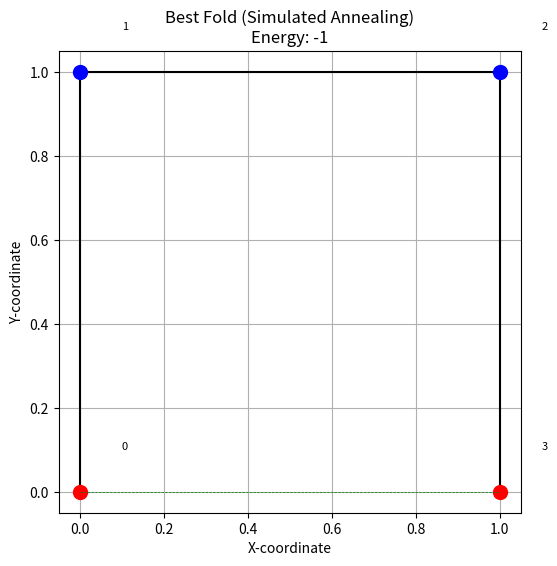
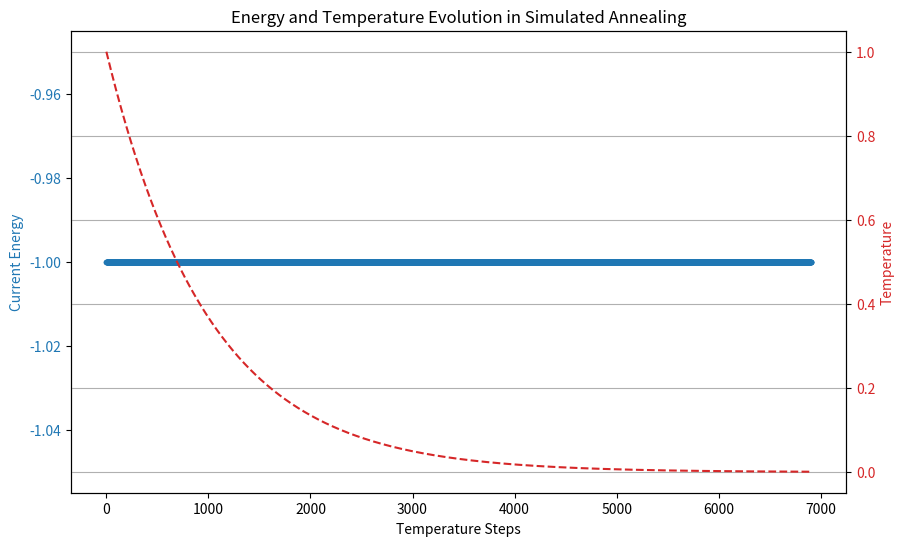

Here is the Python script that generated these plots, in order:
import numpy as np
import random
import matplotlib.pyplot as plt
from collections import Counter

# --- 1. HP Model Setup ---

def parse_sequence(sequence_str):
    """Converts a string like 'PHPH' into a list of 0s (P) and 1s (H)."""
    return [1 if char == 'H' else 0 for char in sequence_str.upper()]

def get_neighbors(x, y):
    """Returns the (x, y) coordinates of adjacent cells on a 2D square lattice."""
    return [(x + 1, y), (x - 1, y), (x, y + 1), (x, y - 1)]

def calculate_energy(protein_sequence_hp, protein_path):
    """
    Calculates the energy of a protein configuration based on the HP model.
    Energy is the negative count of non-bonded H-H contacts.
    """
    energy = 0
    num_residues = len(protein_sequence_hp)
    
    # Create a set of H-residue coordinates for quick lookup
    h_coords = set()
    for i in range(num_residues):
        if protein_sequence_hp[i] == 1: # Is an 'H' residue
            h_coords.add(protein_path[i])

    # Check for H-H contacts
    for i in range(num_residues):
        if protein_sequence_hp[i] == 1: # Only 'H' residues contribute to contacts
            current_h_coord = protein_path[i]
            
            for neighbor_coord in get_neighbors(current_h_coord[0], current_h_coord[1]):
                # Check if the neighbor is also an 'H' residue
                if neighbor_coord in h_coords:
                    # Find the index of the neighboring H residue
                    neighbor_idx = protein_path.index(neighbor_coord)
                    
                    # Ensure it's a non-bonded contact:
                    # - The neighbor_idx must be greater than current_idx to avoid double counting
                    # - They must not be consecutive in the primary sequence (|i - neighbor_idx| > 1)
                    if neighbor_idx > i and abs(i - neighbor_idx) > 1:
                        energy -= 1 # Each H-H contact contributes -1 energy
    return energy

def is_valid_path(path):
    """
    Checks if a given protein path is valid:
    1. No self-intersections (each coordinate is unique).
    2. Maintains connectivity (adjacent residues in sequence are adjacent on lattice).
    """
    # 1. No self-intersections
    if len(set(path)) != len(path):
        return False
    
    # 2. Maintains connectivity
    for i in range(len(path) - 1):
        x1, y1 = path[i]
        x2, y2 = path[i+1]
        
        # Check if they are adjacent (Manhattan distance of 1)
        if abs(x1 - x2) + abs(y1 - y2) != 1:
            return False
            
    return True

def generate_random_path(num_residues):
    """
    Generates a random, valid initial path for the protein on a 2D lattice.
    Starts at (0,0) and randomly moves in allowed directions.
    """
    path = [(0, 0)]
    current_x, current_y = 0, 0

    for _ in range(num_residues - 1):
        possible_next_coords = get_neighbors(current_x, current_y)
        
        # Filter out moves that would cause a self-intersection
        valid_moves = [move for move in possible_next_coords if move not in path]
        
        if not valid_moves:
            # If no valid moves, it means we're stuck.
            # For robustness, could restart or implement more complex backtracking.
            # For simplicity, if stuck, we return a "bad" path that won't be valid.
            return [] 

        next_x, next_y = random.choice(valid_moves)
        path.append((next_x, next_y))
        current_x, current_y = next_x, next_y
        
    return path

# --- 2. Simulated Annealing Algorithm ---

def simulated_annealing(sequence_str, initial_temperature, final_temperature, cooling_rate, steps_per_temp):
    """
    Performs Simulated Annealing to find a low-energy protein configuration.
    
    Args:
        sequence_str (str): The HP sequence (e.g., 'PHPH').
        initial_temperature (float): Starting temperature.
        final_temperature (float): Ending temperature.
        cooling_rate (float): Multiplicative factor for cooling (e.g., 0.99).
        steps_per_temp (int): Number of attempted moves at each temperature.
        
    Returns:
        tuple: (best_path, best_energy, energy_history)
    """
    protein_sequence_hp = parse_sequence(sequence_str)
    num_residues = len(protein_sequence_hp)

    # Initialize with a random valid path
    current_path = []
    while not current_path: # Keep trying until a valid path is generated
        current_path = generate_random_path(num_residues)
        if not current_path:
             print("Warning: Could not generate a valid initial path. Trying again...")

    current_energy = calculate_energy(protein_sequence_hp, current_path)
    
    best_path = list(current_path)
    best_energy = current_energy
    
    energy_history = []
    temperature = initial_temperature

    print(f"Initial path: {current_path}, Initial energy: {current_energy}")

    while temperature > final_temperature:
        for _ in range(steps_per_temp):
            # Propose a new configuration (a "move")
            new_path = list(current_path) # Start with current path
            
            # Common moves for HP model:
            # 1. End-move: Move one end of the chain (if it doesn't self-intersect)
            # 2. Corner-move: Move a corner (3 residues)
            # 3. Crankshaft-move: Rotate a segment of the chain
            
            # For simplicity, let's implement a "random single-residue move"
            # This is more like a Monte Carlo step where we try to move *any* residue
            # but maintain connectivity and non-intersection.
            # A more sophisticated SA would use specific, well-defined moves.
            
            # Choose a random residue (not the first or last for simplicity of moves)
            # In real SA, moves are carefully designed to explore conformational space
            # and maintain connectivity. Here's a very simple 'pivot' type move.
            
            if num_residues < 3: # Need at least 3 for complex moves, so simplify for tiny chains
                # For very small chains, just regenerate a new random valid path
                proposed_path = generate_random_path(num_residues)
                
            else:
                # Attempt a pivot move: pick a random residue (not ends) and try to rotate part
                # This is a very rough implementation of a pivot for illustration.
                pivot_idx = random.randint(1, num_residues - 2) # Exclude ends
                pivot_x, pivot_y = current_path[pivot_idx]

                # Identify the segment to rotate (e.g., from pivot to end)
                segment_to_rotate = current_path[pivot_idx:]
                
                # Try simple 90-degree rotations around the pivot
                # This is highly simplified for demonstration!
                
                rotated_segment = []
                # Relative coordinates to pivot
                relative_coords = [(cx - pivot_x, cy - pivot_y) for cx, cy in segment_to_rotate]

                # Rotate 90 degrees clockwise (x,y -> y,-x)
                rotated_relative = [(y, -x) for x, y in relative_coords]
                
                # Translate back
                for i, (rx, ry) in enumerate(rotated_relative):
                    # For first element of rotated segment, it's the pivot itself
                    if i == 0:
                        rotated_segment.append((pivot_x, pivot_y))
                    else:
                        rotated_segment.append((pivot_x + rx, pivot_y + ry))

                # Assemble the proposed path
                proposed_path = current_path[:pivot_idx] + rotated_segment
            
            if not is_valid_path(proposed_path):
                # If the proposed move creates an invalid path (self-intersection, broken bond), skip it
                continue
                
            proposed_energy = calculate_energy(protein_sequence_hp, proposed_path)

            # Decide whether to accept the new configuration
            # Metropolis criterion
            delta_e = proposed_energy - current_energy
            if delta_e < 0: # New state is better
                current_path = list(proposed_path)
                current_energy = proposed_energy
            elif temperature > 0: # New state is worse, but accept with some probability
                acceptance_probability = np.exp(-delta_e / temperature)
                if random.random() < acceptance_probability:
                    current_path = list(proposed_path)
                    current_energy = proposed_energy
            
            # Update best found so far
            if current_energy < best_energy:
                best_energy = current_energy
                best_path = list(current_path)

        energy_history.append((temperature, current_energy))
        temperature *= cooling_rate # Cool down

    return best_path, best_energy, energy_history

# --- 3. Visualization ---

def plot_protein(sequence_str, path, energy, title="Protein Fold"):
    """
    Plots the 2D protein fold.
    """
    protein_sequence_hp = parse_sequence(sequence_str)
    
    # Extract coordinates
    x_coords = [p[0] for p in path]
    y_coords = [p[1] for p in path]

    plt.figure(figsize=(6, 6))
    plt.plot(x_coords, y_coords, 'k-') # Draw the backbone

    for i, (x, y) in enumerate(path):
        color = 'red' if protein_sequence_hp[i] == 1 else 'blue' # H is red, P is blue
        label = 'H' if protein_sequence_hp[i] == 1 else 'P'
        plt.plot(x, y, 'o', markersize=10, color=color, label=label if i == 0 else "")
        plt.text(x + 0.1, y + 0.1, str(i), fontsize=8) # Label residues with their index

    # Draw H-H contacts (non-bonded)
    h_coords = set()
    for i in range(len(protein_sequence_hp)):
        if protein_sequence_hp[i] == 1:
            h_coords.add(path[i])

    for i in range(len(protein_sequence_hp)):
        if protein_sequence_hp[i] == 1:
            current_h_coord = path[i]
            for neighbor_coord in get_neighbors(current_h_coord[0], current_h_coord[1]):
                if neighbor_coord in h_coords:
                    neighbor_idx = path.index(neighbor_coord)
                    if neighbor_idx > i and abs(i - neighbor_idx) > 1:
                        # Draw a dashed line for the contact
                        plt.plot([current_h_coord[0], neighbor_coord[0]],
                                 [current_h_coord[1], neighbor_coord[1]], 'g--', linewidth=0.5)

    plt.title(f"{title}\nEnergy: {energy}")
    plt.xlabel("X-coordinate")
    plt.ylabel("Y-coordinate")
    plt.grid(True)
    plt.gca().set_aspect('equal', adjustable='box') # Equal aspect ratio
    plt.show()

def plot_energy_history(energy_history):
    """Plots the energy evolution over time."""
    temperatures = [eh[0] for eh in energy_history]
    energies = [eh[1] for eh in energy_history]

    fig, ax1 = plt.subplots(figsize=(10, 6))

    color = 'tab:blue'
    ax1.set_xlabel('Temperature Steps')
    ax1.set_ylabel('Current Energy', color=color)
    ax1.plot(range(len(energies)), energies, color=color, marker='.', linestyle='-')
    ax1.tick_params(axis='y', labelcolor=color)

    ax2 = ax1.twinx()
    color = 'tab:red'
    ax2.set_ylabel('Temperature', color=color)
    ax2.plot(range(len(temperatures)), temperatures, color=color, linestyle='--')
    ax2.tick_params(axis='y', labelcolor=color)

    plt.title("Energy and Temperature Evolution in Simulated Annealing")
    plt.grid(True)
    plt.show()


# --- Main Execution ---

if __name__ == "__main__":
    # Example protein sequences (H = Hydrophobic, P = Polar)
    # The paper's sequences are much longer and more complex,
    # but this illustrates the HP model idea.
    
    # A simple 4-mer: H-P-P-H
    # Optimal energy is -1 (H1-H4 contact)
    # H P P H
    # | | | |
    # (0,0)-(1,0)-(1,1)-(0,1) -> H(0,0) and H(0,1) makes contact.
    protein_sequence = "HPPH" # Optimal energy -1

    # A slightly longer one, known to have interesting folds
    # protein_sequence = "HHPPHHPPHH" # 10 residues

    # A more complex one (longer simulation time needed)
    # protein_sequence = "HHPHPHPHPHH" # 11 residues
    
    print(f"Folding protein sequence: {protein_sequence}")

    # SA parameters
    initial_T = 1.0 # High enough to allow exploration
    final_T = 0.001 # Low enough to allow convergence
    cooling_factor = 0.999 # Rate at which temperature decreases (e.g., geometric cooling)
    steps_at_each_temp = 50 * len(protein_sequence) # More steps for larger proteins

    best_fold_path, min_energy, history = simulated_annealing(
        protein_sequence, initial_T, final_T, cooling_factor, steps_at_each_temp
    )

    print(f"\n--- SA Results for {protein_sequence} ---")
    print(f"Best path found: {best_fold_path}")
    print(f"Minimum energy found: {min_energy}")
    
    # Plot the best fold found
    if best_fold_path and is_valid_path(best_fold_path):
        plot_protein(protein_sequence, best_fold_path, min_energy, "Best Fold (Simulated Annealing)")
    else:
        print("Could not find a valid best fold to plot.")

    # Plot the energy and temperature history
    plot_energy_history(history)